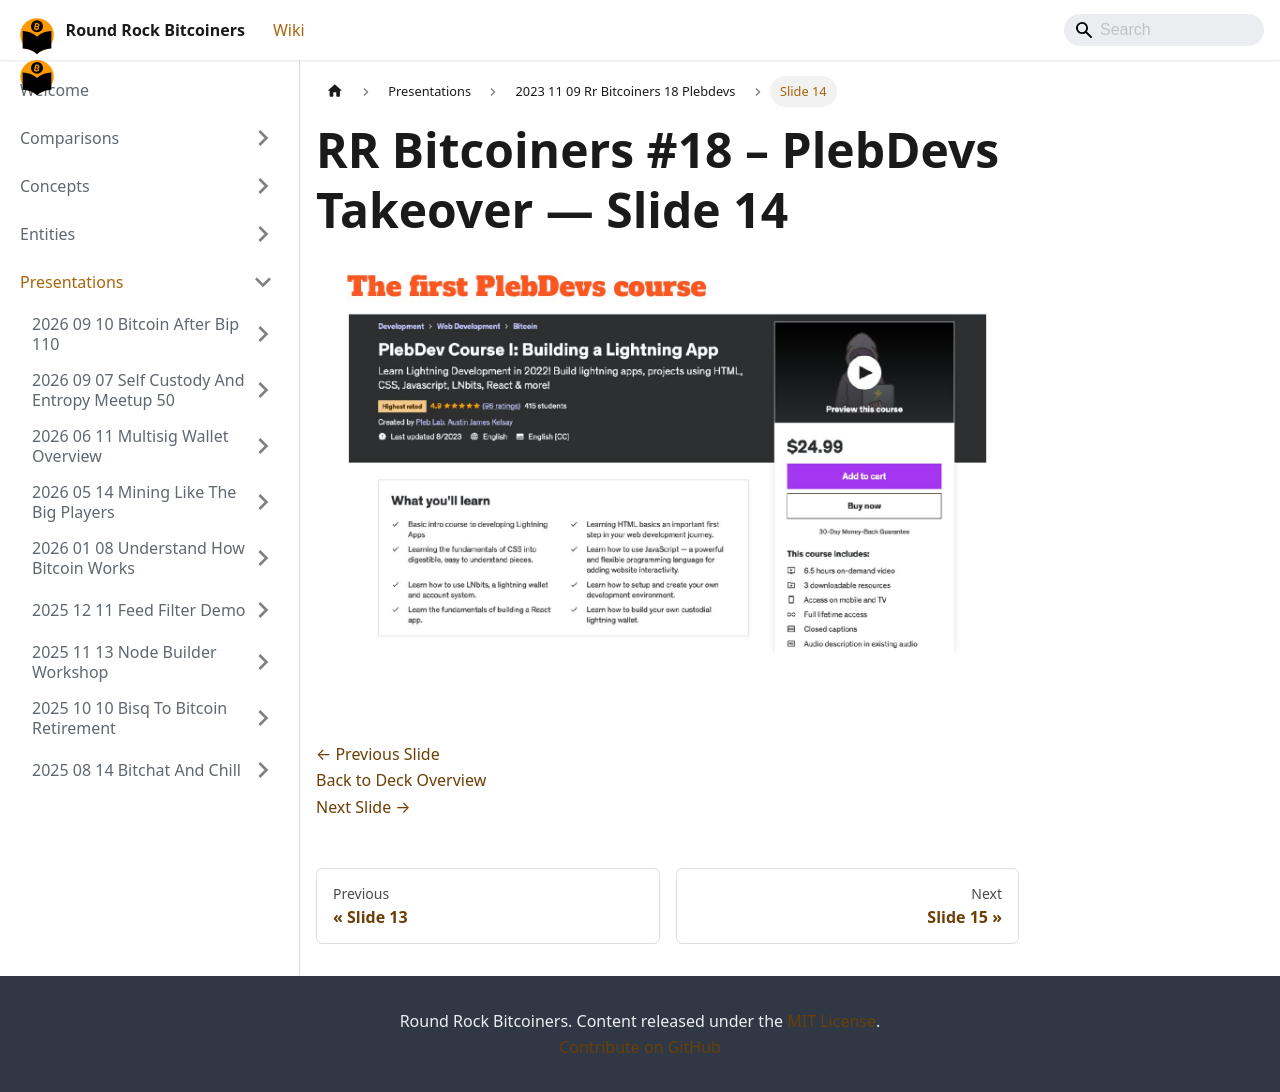

repository: jason-me/rrbtc-wiki · page: presentations/2023-11-09-rr-bitcoiners-18-plebdevs/slide-014/index.html · generator: docusaurus

---
title: "Slide 14 of 41 - RR Bitcoiners #18 – PlebDevs Takeover"
sidebar_label: "Slide 14"
pagination_next: "presentations/2023-11-09-rr-bitcoiners-18-plebdevs/slide-015"
pagination_prev: "presentations/2023-11-09-rr-bitcoiners-18-plebdevs/slide-013"
---

# RR Bitcoiners #18 – PlebDevs Takeover — Slide 14

![Slide 14 of 41 from 'RR Bitcoiners #18 – PlebDevs Takeover' (2023-11-09, Austin (@bitcoinplebdev)). Part of a presentation covering: plebdevs, lightning, development, pleblab, education.](/img/slides/2023-11-09-rr-bitcoiners-18-plebdevs/slide_013.jpg)

<br/>
<br/>

[← Previous Slide](/presentations/2023-11-09-rr-bitcoiners-18-plebdevs/slide-013)  
[Back to Deck Overview](/presentations/2023-11-09-rr-bitcoiners-18-plebdevs/)  
[Next Slide →](/presentations/2023-11-09-rr-bitcoiners-18-plebdevs/slide-015)
